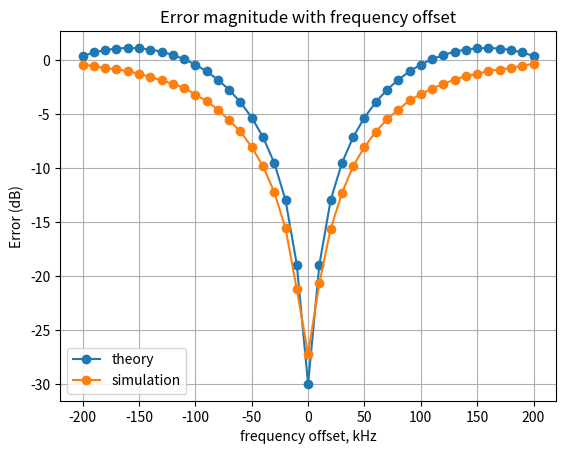

This figure's Python source:
import numpy as np
import matplotlib.pyplot as plt

freq_offset = [0]*41                            # 用來紀錄frequency offset  單位Hz( freq_offset[k] = delta / T_symbol  )
freq_offset_kHz = [0]*len(freq_offset)          # 用來紀錄frequency offset  單位kHz
delta = [0]*len(freq_offset)                    # delta[i] = freq_offset[i] * T_symbol
error = [0]*len(freq_offset)                    # 用來紀錄symbol error的程度
theory_error = [0]*len(freq_offset)             # 理論上的symbol error的程度
Nfft = 64                                       # 總共有多少個sub channel
Nusc = 52                                       # 總共有多少sub channel 真正的被用來傳送symbol，假設是sub-channel : 0,1,2,29,30,31及32,33,34,61,62,63不用來傳送symbol
T_symbol = 3.2*10**(-6)                         # ofdm symbol time
t_sample = T_symbol / Nfft                      # 取樣間隔
n_guard = 16                                    # 經過取樣後有n_guard個點屬於guard interval，Nfft個點屬於data interval
X = [0]*Nfft                                    # 從頻域送出64個symbol
N = 1                                           # 做N次迭代來找error
snr_dB = 30                                     # snr設定成30dB
snr = np.power(10,snr_dB/10)

constellation = [-1,1] # 決定星座點
K = int(np.log2(len(constellation)))  # 代表一個symbol含有K個bit
# 接下來要算平均一個symbol有多少能量
# 先將所有可能的星座點能量全部加起來
energy = 0
for m in range(len(constellation)):
    energy += abs(constellation[m]) ** 2
Es = energy / len(constellation)      # 從頻域的角度來看，平均一個symbol有Es的能量
Eb = Es / K                           # 從頻域的角度來看，平均一個bit有Eb能量
Eb_old = Eb

# 實際的頻率偏移量為freq_offset = [ -200kHz , -190kHz , -180kHz ...... 180kHz , 190kHz , 200kHz ]
# 頻率偏移的程度，此例為delta = [-200 , -190 , -180 ...... 180 , 190 , 200]
for i in range(len(freq_offset)):
    freq_offset_kHz[i] = -200 + 10*i
    freq_offset[i] = (-200 + 10*i)*1000     # 實際的頻率偏移值
    delta[i] = freq_offset[i] * T_symbol    # 決定delta值


for k in range(2):
    for j in range(len(freq_offset)):
        error[j] = 0
        for i in range(N):
            # 決定所有sub-channel要送哪些信號
            for m in range(64):  # 假設sub-channel : 0,1,2,3,4,5及58,59,60,61,62,63不用來傳送symbol
                if m >= 6 and m <= 57:
                    X[m] = constellation[1]  # 假設都送出相同的symbol
                else:
                    X[m] = 0

            # 將頻域的Nfft個 symbol 做 ifft 轉到時域
            x = np.fft.ifft(X) * Nfft / np.sqrt(Nusc) / np.sqrt(Es)
            # 乘上Nfft / np.sqrt(Nusc) / np.sqrt(Es)可將一個OFDM symbol的總能量normalize成 1* Nfft  (從時域的角度來看)
            # 你可以這樣想，送了 Nusc = 52 個symbol，總能量卻為 Nfft = 64，所以平均每symbol花了(64 / 52)的能量-----------------------------------------------------------(式1)
            # 而在時域總共有64個取樣點，所以平均每個取樣點的能量為1

            # 接下來要加上cyclic prefix
            x_new = [0] * (Nfft + n_guard)
            n = 0
            for m in range(Nfft - n_guard, Nfft, 1):
                x_new[n] = x[m]
                n += 1
            for m in range(Nfft):
                x_new[n] = x[m]
                n += 1
            x = x_new  # 現在x已經有加上cyclic prefix

            # 接下來考慮頻率偏移的情況
            #T_symbol = 20 * (10 ** 6)
            #t_sample = t_sample = 10**3
            for m in range(len(x)):
                x[m] *= np.exp(1j * 2*np.pi * freq_offset[j] * (m+1)*t_sample) # 頻率偏移 ( freq_offset[j] / T_symbol ) Hz，此時的時間為(m+1)*t_sample


            y = x
            ######################################################################################################
            # 以上為傳送端
            #
            # 現在將傳送出去的OFDM symbol加上雜訊
            # Eb代表的是平均每個bit的能量
            Eb = 1 / K * (Nfft / Nusc) * ((Nfft + n_guard) / Nfft)
            # 若原本一個symbol 能量Es = 1，現在變成1 * (Nfft / Nusc) 可見(式1) ，現在一個取樣點平均能量為1
            # 若原本一個取樣點平均能量為1，加上cp後變成要乘上((Nfft+n_guard) / Nfft)
            # 因為一個symbol含K個bit (所以Eb = Es / K)，這就是為何要除上K
            No = Eb / snr
            for m in range(Nfft + n_guard):
                y[m] += np.sqrt(No / 2) * np.random.randn() + 1j * np.sqrt(No / 2) * np.random.randn()
            #
            # 以下為接收端
            ######################################################################################################

            # 接下來要對接收向量去除cyclic prefix
            y_new = [0] * Nfft
            n = 0
            for m in range(n_guard, Nfft + n_guard, 1):
                y_new[n] = y[m]
                n += 1
            y = y_new  # 現在y已經去除OFDM的cyclic prefix

            for m in range(len(y)):
                y[m] = y[m] * np.sqrt(Es) * np.sqrt(Nusc) / Nfft  # 因為前面x向量有乘上Nfft / np.sqrt(Nusc) / np.sqrt(Es)，所以現在要變回來
            Y = np.fft.fft(y)  # 現在將y轉到頻域，變成Y

            # 接下來判斷理論上ICI導致symbol error的程度
            if k == 0:
                Y_theory = [0]*Nfft
                for n in range(Nfft):
                    Y_theory[n] = 0
                    for m in range(Nfft):
                        if X[m] != 0 and (np.exp(1j*2*np.pi*(m+delta[j]-n))-1) == 0 and (1j*2*np.pi*(m+delta[j]-n))==0:
                            Y_theory[n] += X[m]
                        elif X[m] == 0:
                            Y_theory[n] += 0
                        else:
                            Y_theory[n] += X[m] * (np.exp(1j*2*np.pi*(m+delta[j]-n))-1) / (1j*2*np.pi*(m+delta[j]-n))
                    error[j] += abs(Y_theory[n] - X[n]) ** 2

            # 接下來判斷實際上ICI導致symbol error的程度
            elif k == 1:
                for m in range(Nfft):
                    error[j] += abs(Y[m]-X[m])**2

        error[j] = error[j] / (Nfft*N)      # error[j] 是代表平均一個sub channel的symbol與原本的symbol發生了多少誤差
        error[j] = 10*np.log10(error[j])    # 取其dB值

    if k == 0:
        error[len(error) // 2] = -snr_dB + 10 * np.log10(Eb_old)
        # 理論上在沒有雜訊的情況，當頻率偏移量為0時，是毫無錯誤的，所以其error magnitude的dB值為 負無窮大
        # 但考慮有雜訊的情況下，其error magnitude的dB值應為上述公式
        plt.plot(freq_offset_kHz, error, marker='o', label='theory')
    elif k == 1:
        plt.plot(freq_offset_kHz, error, marker='o', label='simulation')
        #plt.ylim(min(error) - 5, max(error) + 5)

plt.title('Error magnitude with frequency offset')
plt.legend()
plt.ylabel('Error (dB)')
plt.xlabel('frequency offset, kHz')
plt.grid(True,which='both')
plt.show()


